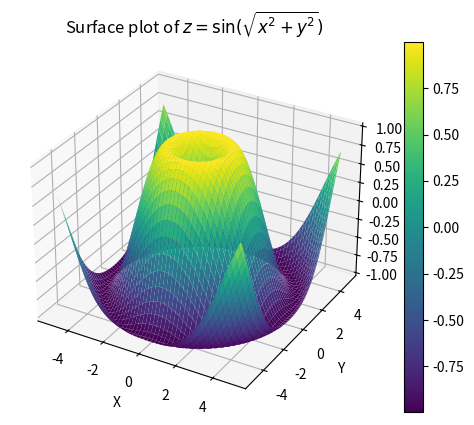

Here is the Python script that generated this plot:
import numpy as np
import matplotlib.pyplot as plt
from mpl_toolkits.mplot3d import Axes3D

# Define the function to plot
def f(x, y):
    return np.sin(np.sqrt(x**2 + y**2))

# Generate data
x = np.linspace(-5, 5, 100)
y = np.linspace(-5, 5, 100)
X, Y = np.meshgrid(x, y)
Z = f(X, Y)

# Create a figure and a 3D axis
fig = plt.figure()
ax = fig.add_subplot(111, projection='3d')

# Plot the surface
surf = ax.plot_surface(X, Y, Z, cmap='viridis')

# Add a color bar which maps values to colors
fig.colorbar(surf)

# Set labels and title
ax.set_xlabel('X')
ax.set_ylabel('Y')
ax.set_zlabel('Z')
ax.set_title('Surface plot of $z = \sin(\sqrt{x^2 + y^2})$')

# Show the plot
plt.show()
